Run: headless pygame with SDL's dummy video driver; simulated clock (each Clock.tick advances the game by its frame time, no real sleeping); random seed 0; keys injected as events and as key.get_pressed() state; mouse plan: one left click at the window centre at the start of phase 2, then a move to the lower-right quarter at the start of phase 3.
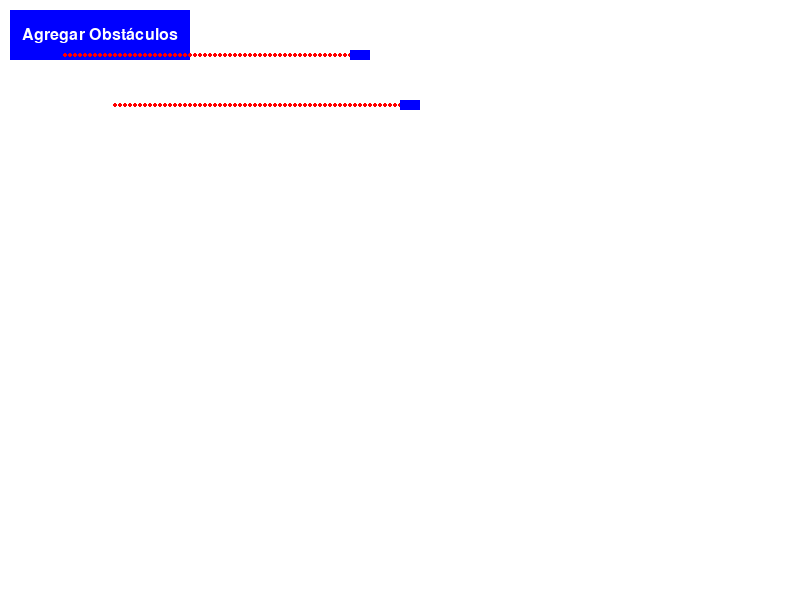
Frame 1 of 4 · flips 1–60 · no input
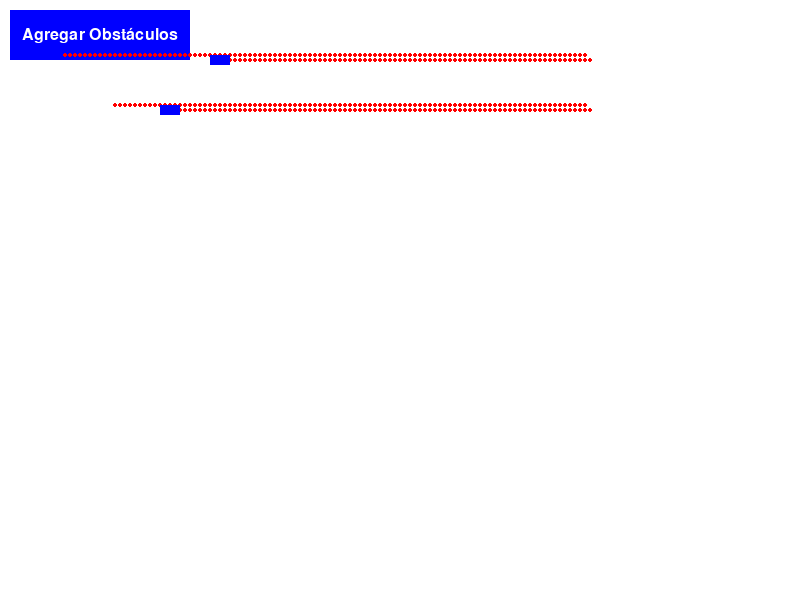
Frame 2 of 4 · flips 61–180 · clicked the window centre · tapped SPACE, RETURN · held RIGHT (→), D
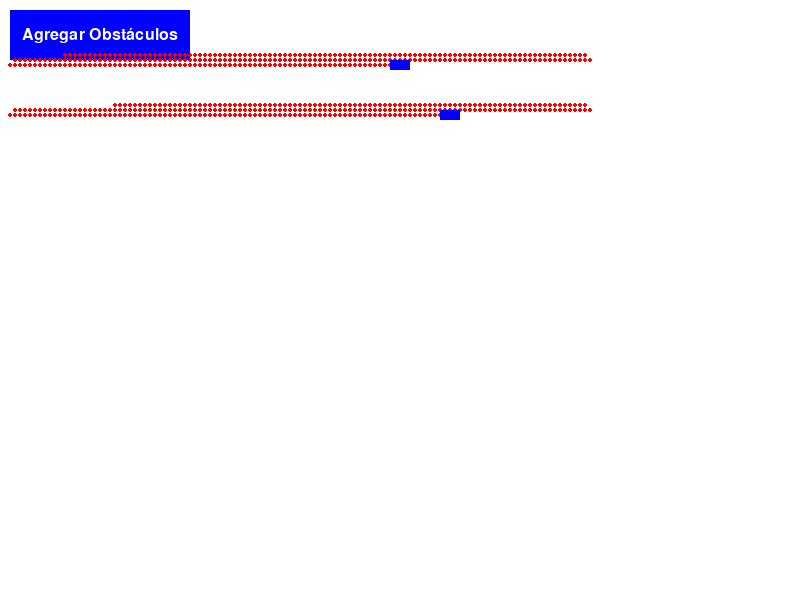
Frame 3 of 4 · flips 181–300 · moved the mouse to the lower-right quarter · held DOWN (↓), S
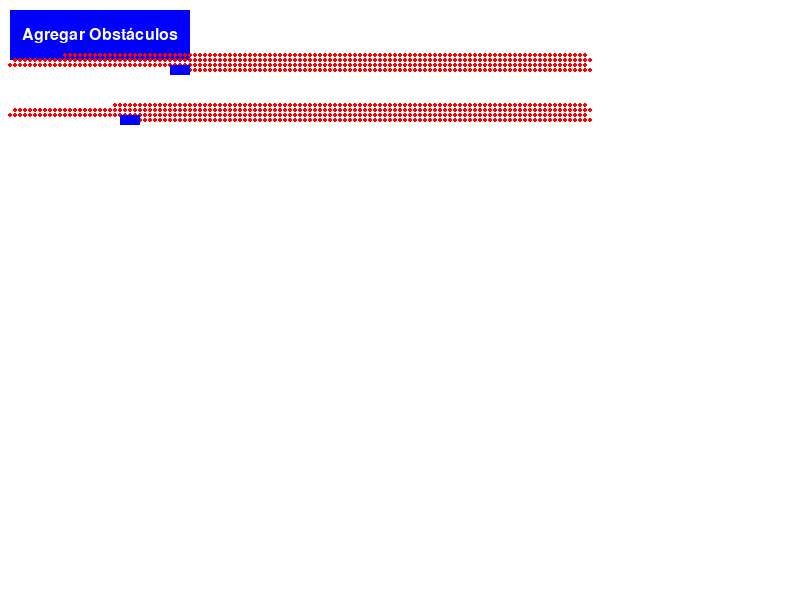
Frame 4 of 4 · flips 301–420 · held LEFT (←), A, UP (↑), W

The pygame program that drew these frames:

import pygame
import random

# Configuraciones de la ventana
SCREEN_WIDTH = 800
SCREEN_HEIGHT = 600
WHITE = (255, 255, 255)
BLUE = (0, 0, 255)
RED = (255, 0, 0)
GREEN = (0, 255, 0)

# Clase Carrito
class Carrito:
    def __init__(self, start_x, start_y):
        self.x = start_x  # Posición inicial en x
        self.y = start_y  # Posición inicial en y
        self.width = 20
        self.height = 10
        self.step_size = 5  # Tamaño del paso
        self.path = []  # Almacena el recorrido
        self.current_direction = 1  # 1: derecha, -1: izquierda

    def mover(self, obstaculos):
        # Mover el carrito en un patrón de escaneo
        self.x += self.step_size * self.current_direction

        # Cambiar de dirección al llegar a los bordes
        if self.x >= SCREEN_WIDTH - 200 - self.width:  # Llega al borde derecho del área de trabajo
            self.x = SCREEN_WIDTH - 200 - self.width
            self.current_direction = -1  # Cambia dirección a izquierda
            self.y += self.step_size  # Baja un paso
        elif self.x <= 0:  # Llega al borde izquierdo
            self.x = 0
            self.current_direction = 1  # Cambia dirección a derecha
            self.y += self.step_size  # Baja un paso

        # Si el carrito llega al borde inferior, reinicia
        if self.y >= SCREEN_HEIGHT - self.height:  
            self.y = 0  # Reinicia la posición y para cubrir nuevamente el área
            self.path.clear()  # Limpia el recorrido

        # Evitar obstáculos
        for obstaculo in obstaculos:
            if self.colision(obstaculo):
                # Cambiar dirección al colisionar
                self.current_direction *= -1  # Cambia de dirección
                break  # Salir del bucle para evitar múltiples colisiones

        # Agregar la posición actual a la trayectoria
        self.path.append((self.x + self.width // 2, self.y + self.height // 2))

    def colision(self, obstaculo):
        # Verifica si hay colisión con un obstáculo
        return (self.x < obstaculo.x + obstaculo.width and
                self.x + self.width > obstaculo.x and
                self.y < obstaculo.y + obstaculo.height and
                self.y + self.height > obstaculo.y)

    def dibujar(self, screen):
        # Dibujar el carrito
        pygame.draw.rect(screen, BLUE, (self.x, self.y, self.width, self.height))

    def dibujar_recorrido(self, screen):
        # Dibujar el recorrido del carrito
        for pos in self.path:
            pygame.draw.circle(screen, RED, pos, 2)  # Dibuja un punto rojo en el recorrido

# Clase Obstáculo
class Obstaculo:
    def __init__(self):
        self.x = random.randint(0, SCREEN_WIDTH - 230)  # Ajustar para evitar superposición con el panel
        self.y = random.randint(0, SCREEN_HEIGHT - 30)
        self.width = 30
        self.height = 30

    def dibujar(self, screen):
        pygame.draw.rect(screen, GREEN, (self.x, self.y, self.width, self.height))

# Clase Panel
class Panel:
    def __init__(self, width, height):
        self.width = width
        self.height = height
        self.x = 0
        self.y = 0
        self.button_color = (0, 0, 255)
        self.button_rect = pygame.Rect(self.x + 10, self.y + 10, self.width - 20, 50)

    def dibujar(self, screen):
        # Dibujar el panel
        pygame.draw.rect(screen, WHITE, (self.x, self.y, self.width, self.height))
        
        # Dibujar el botón dentro del panel
        pygame.draw.rect(screen, self.button_color, self.button_rect)
        font = pygame.font.SysFont(None, 24)
        text = font.render("Agregar Obstáculos", True, WHITE)
        text_rect = text.get_rect(center=self.button_rect.center)
        screen.blit(text, text_rect)

# Clase principal
def main():
    pygame.init()
    screen = pygame.display.set_mode((SCREEN_WIDTH, SCREEN_HEIGHT))
    pygame.display.set_caption("Simulación de Carritos")

    # Inicializa dos carritos en posiciones distintas
    carritos = [Carrito(50, 50), Carrito(100, 100)]  # Cada carrito tiene una posición inicial diferente
    obstaculos = []  # Lista para almacenar obstáculos
    panel = Panel(200, SCREEN_HEIGHT)  # Crear el panel lateral
    clock = pygame.time.Clock()
    running = True

    while running:
        for event in pygame.event.get():
            if event.type == pygame.QUIT:
                running = False
            elif event.type == pygame.MOUSEBUTTONDOWN:
                if event.button == 1:  # Botón izquierdo del ratón
                    # Verificar si se ha hecho clic en el botón
                    if panel.button_rect.collidepoint(event.pos):
                        # Agregar un nuevo obstáculo
                        obstaculos.append(Obstaculo())

        # Mover cada carrito
        for carrito in carritos:
            carrito.mover(obstaculos)

        # Limpiar la pantalla
        screen.fill(WHITE)

        # Dibujar el panel
        panel.dibujar(screen)

        # Dibujar los obstáculos
        for obstaculo in obstaculos:
            obstaculo.dibujar(screen)

        # Dibujar el área recorrida de cada carrito
        for carrito in carritos:
            carrito.dibujar_recorrido(screen)

        # Dibujar los carritos
        for carrito in carritos:
            carrito.dibujar(screen)

        # Actualizar la pantalla
        pygame.display.flip()
        clock.tick(60)  # Limitar a 60 fps

    pygame.quit()

if __name__ == "__main__":
    main()
